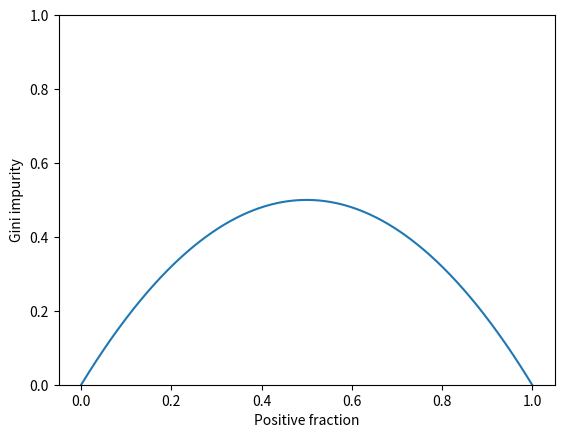

The script that saved this image:
import matplotlib.pyplot as plt
import numpy as np

pos_fraction = np.linspace(0.00, 1.00, 1000)
pos_fraction[:10]
gini = 1 - pos_fraction**2 - (1-pos_fraction)**2

plt.plot(pos_fraction, gini)
plt.ylim(0, 1)
plt.xlabel('Positive fraction')
plt.ylabel('Gini impurity')
plt.show()

def gini_impurity(label):
    # When the set is empty it is pure
    if len(label) == 0:
        return 0
    # Count occurence of each label
    count = np.unique(label, return_counts=True)[1]
    fractions = count / float(len(label))
    return 1 - np.sum(fractions**2)

labels = [
    [1, 1, 0, 1],
    [1, 1, 0, 1, 0, 0],
    [0, 0, 0, 0]
]

p = lambda x: print(x)

list(map(p, list(map(gini_impurity, labels))))
